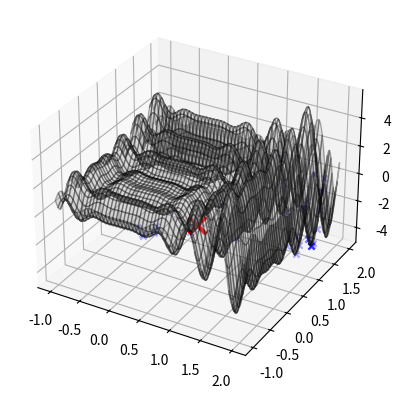

Here is the Python script that generated this plot:
import numpy as np
import matplotlib.pyplot as plt

def perturb(x,xl,xu,sigma):
    x_cand = x + np.random.normal(loc=0,scale=sigma)
    for i in range(x.shape[0]):
        if x_cand[i] < xl[i]:
            x_cand[i] = xl[i]
        if x_cand[i] > xu[i]:
            x_cand[i] = xu[i]
    return x_cand

def f(x,y):
    return x**2*np.sin(x*4*np.pi) - y*np.sin(4*np.pi*y+np.pi) + 1


x_axis = np.linspace(-1,2,1000)
X,Y = np.meshgrid(x_axis,x_axis)

fig = plt.figure()
ax = fig.add_subplot(projection='3d')
ax.plot_surface(X,Y,f(X,Y),cmap='gray',alpha=.3,edgecolor='k')

xl = [-1, -1]
xu = [2, 2]

x_opt = np.random.uniform(low=xl,high=xu)
f_opt = f(*x_opt)
ax.scatter(x_opt[0],x_opt[1],f_opt,marker='x',color='r',s=150,linewidth=3)
T = 100
it_max = 1000
sigma = .2
historico_f = [f_opt]
i = 0

while i < it_max:
    
    # print('xopt ', x_opt)
    x_cand = perturb(x_opt,xl,xu,sigma)
    f_cand = f(*x_cand)
    # print('xcand ', x_cand)
    p_ij = np.exp(-(f_cand-f_opt)/T)
    if f_cand < f_opt or p_ij >= np.random.uniform(0,1):
        x_opt = x_cand
        f_opt = f_cand
        ax.scatter(x_opt[0],x_opt[1],f_opt,marker='x',color='b',alpha=.3)
    historico_f.append(f_opt)
    i+=1
    T*=.89    

# ax.scatter(x_opt[0],x_opt[1],f_opt,marker='x',color='g',s=150,linewidth=3)
# plt.show()

# plt.plot(historico_f)
# plt.show()


def funny(x, xl=1, xu=8):
    x_cand = x + np.random.randint(1, 9, 8)
    for i in range(x.shape[0]):
        if x_cand[i] < xl:
            x_cand[i] = xl
        if x_cand[i] > xu:
            x_cand[i] = xu
    return x_cand
sel = np.random.randint(1, 9, 8)
print(sel)
print(funny(sel))